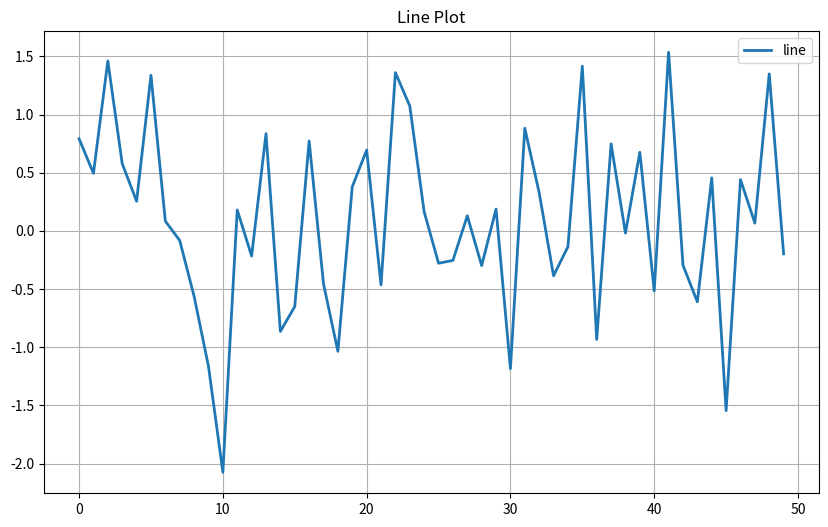
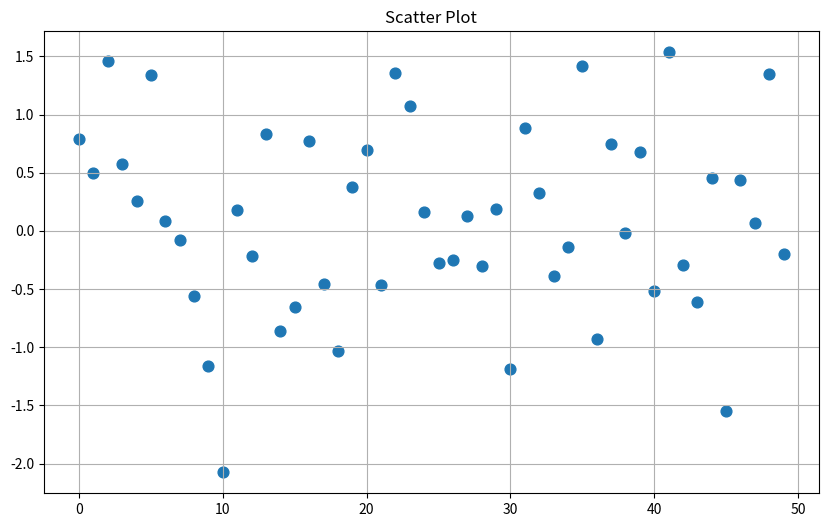

The matplotlib source for these figures, in order: (Note: this script raises an exception after producing the figures.)
import os
import numpy as np
import pandas as pd
import matplotlib.pyplot as plt
import matplotlib.animation as animation
from datetime import datetime

from mpl_toolkits.mplot3d import Axes3D   # for 3D plotting


class UniversalPlotter:
    """
    Universal Plotter Class

    Supports:
    - Pandas DataFrame
    - NumPy arrays
    - Python list / tuple

    Plot Types:
    - line
    - scatter
    - bar
    - histogram
    - heatmap
    - 3D scatter
    - 3D line
    - live plot

    Extra Features:
    - optional saving feature (constructor argument)
    - subplot support
    """

    def __init__(
        self,
        figsize=(10, 6),
        save_plot=False,
        save_dir="saved_plots",
        save_format="png",
        dpi=300
    ):
        self.figsize = figsize
        self.save_plot = save_plot
        self.save_dir = save_dir
        self.save_format = save_format
        self.dpi = dpi

        if self.save_plot:
            os.makedirs(self.save_dir, exist_ok=True)

    # ---------------------------------------------------------
    # SAVE FUNCTION
    # ---------------------------------------------------------
    def _save_figure(self, fig, filename=None):
        """Save figure automatically if save_plot enabled."""

        if not self.save_plot:
            return

        if filename is None:
            timestamp = datetime.now().strftime("%Y%m%d_%H%M%S")
            filename = f"plot_{timestamp}.{self.save_format}"
        else:
            if not filename.endswith(f".{self.save_format}"):
                filename = f"{filename}.{self.save_format}"

        save_path = os.path.join(self.save_dir, filename)
        fig.savefig(save_path, dpi=self.dpi)
        print(f"✅ Plot saved at: {save_path}")

    # ---------------------------------------------------------
    # DATA PROCESSING
    # ---------------------------------------------------------
    def _process_data(self, data=None, x=None, y=None, xdata=None, ydata=None):
        """
            Converts input data into x_data and y_data.
            Supports:
            - directly provided xdata & ydata
            - DataFrame
            - ndarray
            - list/tuple
        """

        # ---------------- Direct xdata/ydata ----------------
        if xdata is not None and ydata is not None:
            x_data = np.array(xdata).flatten()
            y_data = np.array(ydata).flatten()

            if len(x_data) != len(y_data):
                raise ValueError(f"xdata and ydata must have same length. Got {len(x_data)} and {len(y_data)}")

            return x_data, y_data

        # ----------------Data: DataFrame ----------------
        if isinstance(data, pd.DataFrame):
            cols = list(data.columns)

            if isinstance(x, str) and x in cols:
                x_data = data[x].values
            else:
                x_data = None

            if isinstance(y, str) and y in cols:
                y_data = data[y].values
            else:
                y_data = None

            if x_data is None or y_data is None:
                if len(cols) == 1:
                    x_data = np.arange(len(data))
                    y_data = data[cols[0]].values
                elif len(cols) >= 2:
                    x_data = data[cols[0]].values
                    y_data = data[cols[1]].values
                else:
                    raise ValueError("DataFrame has no usable columns.")

            return x_data, y_data

        # ----------------Data: NumPy array ----------------
        if isinstance(data, np.ndarray):
            if data.ndim == 1:
                x_data = np.arange(len(data))
                y_data = data
                return x_data, y_data

            elif data.ndim == 2:
                if data.shape[1] == 2:
                    return data[:, 0], data[:, 1]
                elif data.shape[0] == 2:
                    return data[0, :], data[1, :]
                else:
                    raise ValueError(f"2D array must be (N,2) or (2,N). Got {data.shape}")

            else:
                raise ValueError("Only 1D or 2D arrays supported.")

        # ----------------Data: list / tuple ----------------
        if isinstance(data, (list, tuple)):
            y_data = np.array(data)
            x_data = np.arange(len(y_data))
            return x_data, y_data

        # ---------------- invalid ----------------
        raise ValueError("Unsupported data type OR missing input. Provide either (data) or (xdata,ydata).")

    # ---------------------------------------------------------
    # 3D DATA PROCESSING
    # ---------------------------------------------------------
    def _process_3d_data(self, data, x=None, y=None, z=None):
        """
        Convert input data into x, y, z arrays.
        """

        if isinstance(data, pd.DataFrame):
            cols = list(data.columns)

            if x in cols and y in cols and z in cols:
                return data[x].values, data[y].values, data[z].values

            if len(cols) >= 3:
                return data[cols[0]].values, data[cols[1]].values, data[cols[2]].values

            raise ValueError("DataFrame must have at least 3 columns for 3D plotting.")

        elif isinstance(data, np.ndarray):
            if data.ndim == 2 and data.shape[1] >= 3:
                return data[:, 0], data[:, 1], data[:, 2]

            raise ValueError("NumPy array must be shape (N,3) or more for 3D plotting.")

        else:
            raise ValueError("3D plot supports only DataFrame or NumPy array input.")

    # ---------------------------------------------------------
    # AXES SETUP
    # ---------------------------------------------------------
    def _setup_axes(self, ax=None, title=None, xlabel=None, ylabel=None, is_3d=False):
        """
        Setup axes. If ax is None -> create new figure and axes.
        """

        if ax is None:
            fig = plt.figure(figsize=self.figsize)
            if is_3d:
                ax = fig.add_subplot(111, projection="3d")
            else:
                ax = fig.add_subplot(111)
        else:
            fig = ax.figure

        if title:
            ax.set_title(title)

        if xlabel:
            ax.set_xlabel(xlabel)

        if ylabel:
            ax.set_ylabel(ylabel)

        if not is_3d:
            ax.grid(True)

        return fig, ax

    # ---------------------------------------------------------
    # MAIN PLOT FUNCTION
    # ---------------------------------------------------------
    def plot(
        self,
        data,
        kind="line",
        x=None,
        y=None,
        xdata=None,
        ydata=None,
        label=None,
        color=None,
        marker=None,
        markersize=6,
        alpha=1.0,
        linewidth=2,
        title=None,
        xlabel=None,
        ylabel=None,
        ax=None,
        save_name=None,
        bins=10,
        **kwargs
    ):
        """
        General Plot Function.

        kind:
        - line
        - scatter
        - bar
        - hist
        - heatmap
        """


        # ---------------- Heatmap ----------------
        if kind.lower() == "heatmap":
            if isinstance(data, pd.DataFrame):
                data_array = data.values
            elif isinstance(data, np.ndarray):
                data_array = data
            else:
                raise ValueError("Heatmap supports only DataFrame or NumPy array.")

            fig, ax = self._setup_axes(ax=ax, title=title, xlabel=xlabel, ylabel=ylabel)
            cax = ax.imshow(data_array, aspect="auto")
            fig.colorbar(cax)

            self._save_figure(fig, save_name)
            return fig, ax

        # ---------------- Normal 2D plots ----------------

        x_data, y_data = self._process_data(data=data, x=x, y=y, xdata=xdata, ydata=ydata)
        fig, ax = self._setup_axes(ax=ax, title=title, xlabel=xlabel, ylabel=ylabel)

        if kind == "line":
            ax.plot(
                x_data, y_data,
                label=label,
                color=color,
                marker=marker,
                markersize=markersize,
                alpha=alpha,
                linewidth=linewidth,
                **kwargs
            )

        elif kind == "scatter":
            ax.scatter(
                x_data, y_data,
                label=label,
                color=color,
                marker=marker,
                s=markersize * 10,
                alpha=alpha,
                **kwargs
            )

        elif kind == "bar":
            ax.bar(x_data, y_data, alpha=alpha, **kwargs)

        elif kind == "hist":
            ax.hist(y_data, bins=bins, alpha=alpha, **kwargs)

        else:
            raise ValueError("Invalid kind. Use line/scatter/bar/hist/heatmap")

        if label:
            ax.legend()

        self._save_figure(fig, save_name)
        return fig, ax

    # ---------------------------------------------------------
    # 3D PLOT FUNCTION
    # ---------------------------------------------------------
    def plot_3d(
        self,
        data,
        kind="scatter",
        x=None,
        y=None,
        z=None,
        title="3D Plot",
        xlabel="X",
        ylabel="Y",
        zlabel="Z",
        ax=None,
        save_name=None,
        **kwargs
    ):
        """
        3D Plot Function

        kind:
        - scatter
        - line
        """

        x_data, y_data, z_data = self._process_3d_data(data, x, y, z)

        fig, ax = self._setup_axes(ax=ax, title=title, xlabel=xlabel, ylabel=ylabel, is_3d=True)
        ax.set_zlabel(zlabel)

        if kind == "scatter":
            ax.scatter(x_data, y_data, z_data, **kwargs)

        elif kind == "line":
            ax.plot(x_data, y_data, z_data, **kwargs)

        else:
            raise ValueError("3D kind must be 'scatter' or 'line'.")

        self._save_figure(fig, save_name)
        return fig, ax

    # ---------------------------------------------------------
    # SUBPLOTS CREATION
    # ---------------------------------------------------------
    def create_subplots(self, rows=1, cols=1, figsize=None):
        if figsize is None:
            figsize = self.figsize

        fig, axes = plt.subplots(rows, cols, figsize=figsize)

        if isinstance(axes, np.ndarray):
            axes = axes.flatten()
        else:
            axes = [axes]

        return fig, axes

    # ---------------------------------------------------------
    # LIVE PLOT
    # ---------------------------------------------------------
    def live_plot(self, data_generator, interval=200, title="Live Plot", xlabel="X", ylabel="Y"):
        """
        Live plotting using matplotlib.animation.
        Generator yields:
        - y_value
        OR
        - (x_value, y_value)
        """

        fig, ax = plt.subplots(figsize=self.figsize)
        ax.set_title(title)
        ax.set_xlabel(xlabel)
        ax.set_ylabel(ylabel)
        ax.grid(True)

        x_data, y_data = [], []
        line, = ax.plot([], [], lw=2)

        def update(frame):
            if isinstance(frame, (tuple, list)) and len(frame) == 2:
                x_val, y_val = frame
            else:
                x_val = len(x_data)
                y_val = frame

            x_data.append(x_val)
            y_data.append(y_val)

            line.set_data(x_data, y_data)
            ax.relim()
            ax.autoscale_view()
            return line,

        ani = animation.FuncAnimation(
            fig,
            update,
            frames=data_generator,
            interval=interval,
            blit=False,
            cache_frame_data=False
        )

        plt.show()
        return ani


# ---------------------------------------------------------
# TESTING CODE
# ---------------------------------------------------------
if __name__ == "__main__":

    # Enable saving in constructor
    plotter = UniversalPlotter(save_plot=True, save_dir="plots_output")

    # DataFrame Test
    df = pd.DataFrame({
        "X": np.arange(50),
        "Y": np.random.randn(50)
    })

    print("Testing Line Plot...")
    plotter.plot(df, kind="line", x="X", y="Y", title="Line Plot", label="line", save_name="line_plot")
    plt.show()

    print("Testing Scatter Plot...")
    plotter.plot(df, kind="scatter", x="X", y="Y", title="Scatter Plot", save_name="scatter_plot")
    plt.show()

    print("Testing Histogram Plot...")
    plotter.plot(df["Y"], kind="hist", title="Histogram Plot", bins=15, save_name="hist_plot")
    plt.show()

    # Heatmap Test
    heatmap_data = np.random.rand(20, 20)
    print("Testing Heatmap...")
    plotter.plot(heatmap_data, kind="heatmap", title="Heatmap Plot", save_name="heatmap_plot")
    plt.show()

    # 3D Test
    print("Testing 3D Scatter Plot...")
    data_3d = np.random.rand(100, 3)
    plotter.plot_3d(data_3d, kind="scatter", title="3D Scatter", save_name="3d_scatter")
    plt.show()
